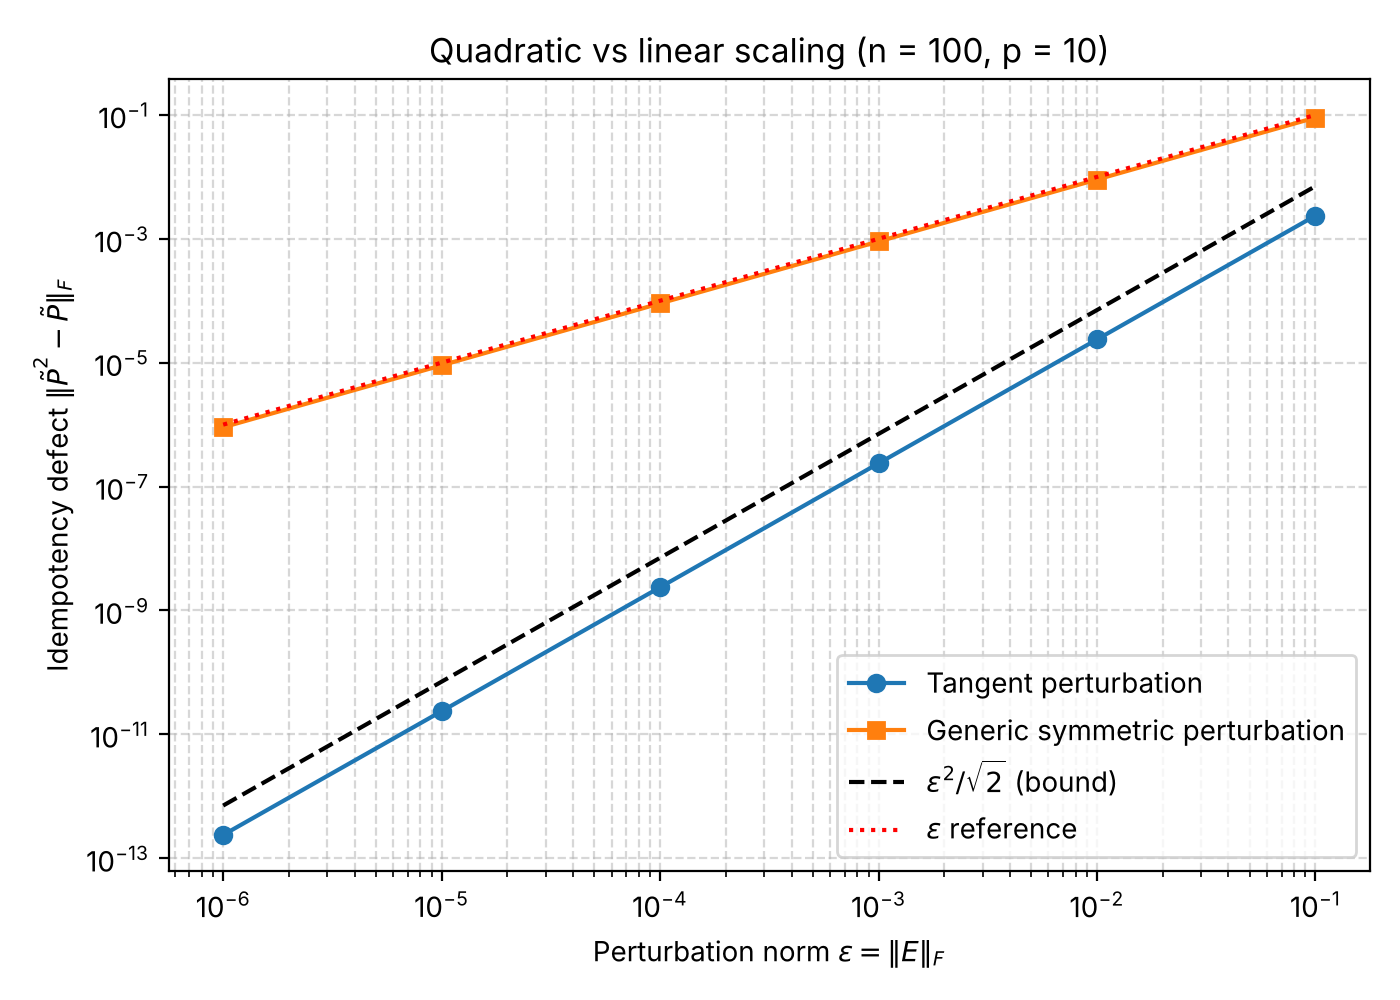

Data behind this chart, as committed beside it:
epsilon, tangent_residual, tangent_backward_error, nontangent_residual, nontangent_backward_error, tangent_residual_over_eps2, nontangent_residual_over_eps
1e-06, 2.3725323834343193e-13, 2.3735858095982646e-13, 9.059511032280508e-07, 9.059511026985578e-07, 0.2373, 0.906
9.999999999999999e-06, 2.3580883862109083e-11, 2.3580999263156515e-11, 9.07208110490263e-06, 9.072081161754972e-06, 0.2358, 0.9072
0.0001, 2.362743037652338e-09, 2.362743071344714e-09, 9.061909733568127e-05, 9.061908194698878e-05, 0.2363, 0.9062
0.001, 2.3674882085693562e-07, 2.3674880635319695e-07, 0.0009059, 0.0009059, 0.2367, 0.9059
0.01, 2.3727503499731957e-05, 2.3727356538249853e-05, 0.009063, 0.009062, 0.2373, 0.9063
0.1, 0.002363, 0.002361, 0.09062, 0.09061, 0.2363, 0.9062
